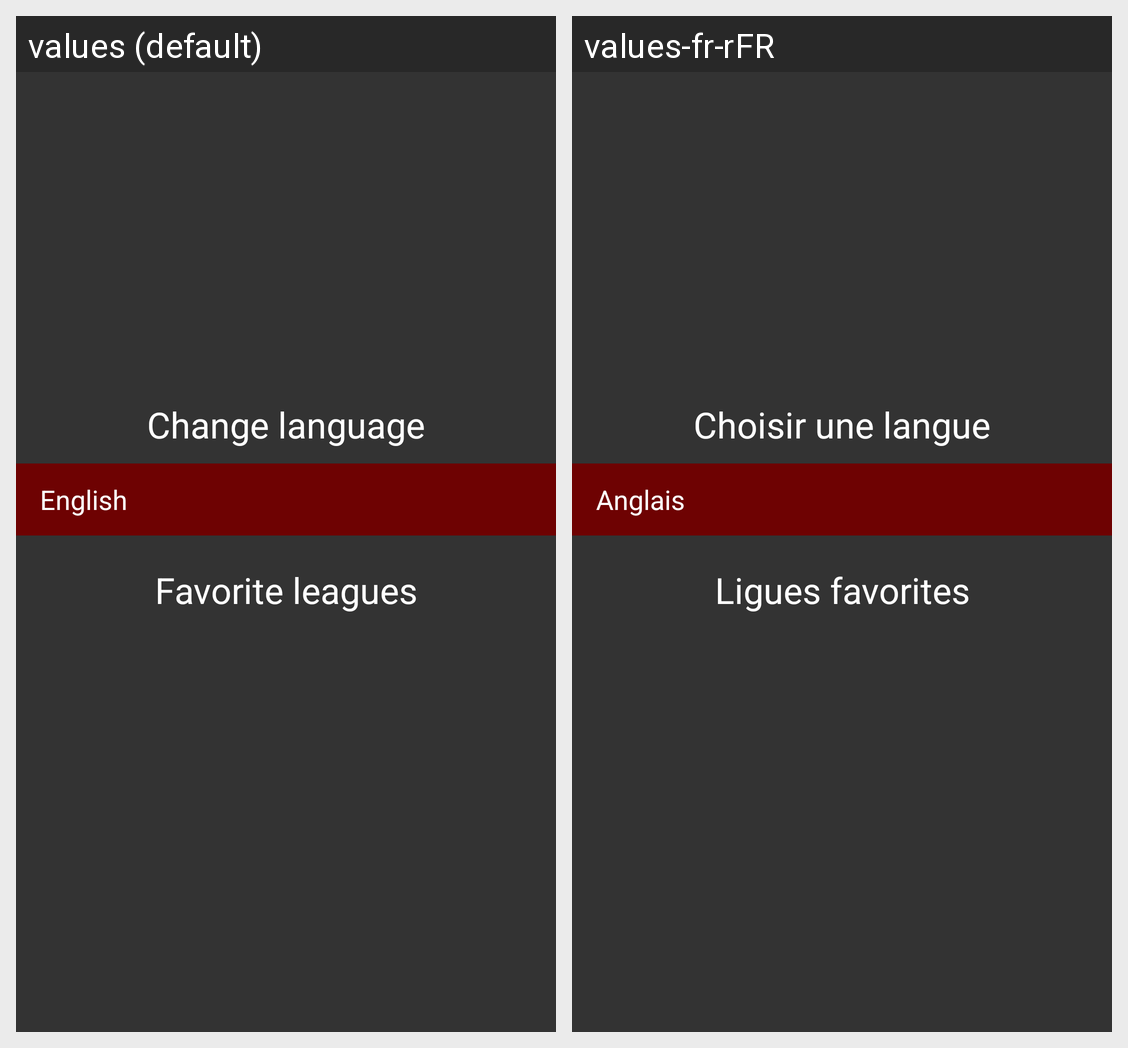

The Android screen above is rendered under two locales of the same app. Produce the string resources it draws, with the default and per-locale values.
Android screen res/layout/fragment_setting.xml rendered under 2 locales, left to right: values (default), values-fr-rFR. Device: Nexus 5 (rendered at 1080×1920; each locale shown at half size, 540×960, under a caption strip naming it); theme Theme.Yaya.
Strings drawn on this screen, with the default value and each locale's value (text and hints the layout hard-codes, and strings that could not be matched under every locale, appear in the picture but are not listed):

setting_language
  values: Change language
  values-fr-rFR: Choisir une langue

favorite_leagues
  values: Favorite leagues
  values-fr-rFR: Ligues favorites
